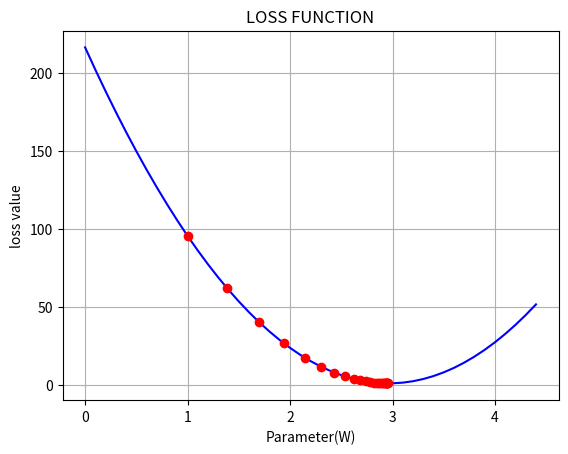
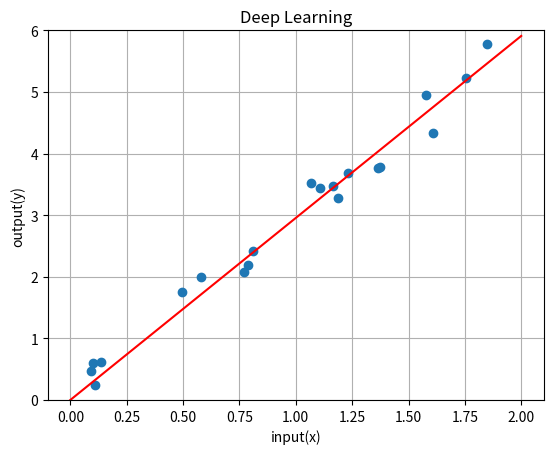

Here is the Python script that generated these plots, in order:
import numpy as np
import matplotlib.pyplot as plt

#dataset
num_of_sam = 20
x = np.random.uniform(0, 2, num_of_sam)
noise = np.random.normal(0, 0.2, num_of_sam)
t = 3*x+noise

#initial_setting
w = 1
learning_rate = 0.004
E_save = []
w_itr = []

#iteration
num_of_itr = 25
for i in range(num_of_itr):
    y = w*x
    E = np.sum((y-t)**2)
    E_save = np.append(E_save, E)
    w_itr = np.append(w_itr, w)
    w = w - learning_rate*2*np.sum(x*(y-t))

    weight = []
    E_loss_weight = []

    num_of_w = 45
    resolution = 0.1

#plot_loss
for j in range(num_of_w):
    y_weight = (j*resolution)*x
    E_weight = np.sum((y_weight-t)**2)

    #strage data
    weight = np.append(weight, j*resolution)
    E_loss_weight = np.append(E_loss_weight, E_weight)

plt.figure()
plt.grid(True)
plt.title("LOSS FUNCTION")
plt.xlabel("Parameter(W)")
plt.ylabel("loss value")
plt.plot(weight, E_loss_weight, color='blue')
plt.plot(w_itr, E_save, 'o', color='red')
plt.show()

#plot_output
X_line = np.linspace(0, 2, 5)
Y_line = w*X_line

plt.figure()
plt.grid(True)
plt.ylim(0,6)
plt.title("Deep Learning")
plt.xlabel("input(x)")
plt.ylabel("output(y)")
plt.plot(x, t, 'o')
plt.plot(X_line, Y_line, color='red')
plt.show()
